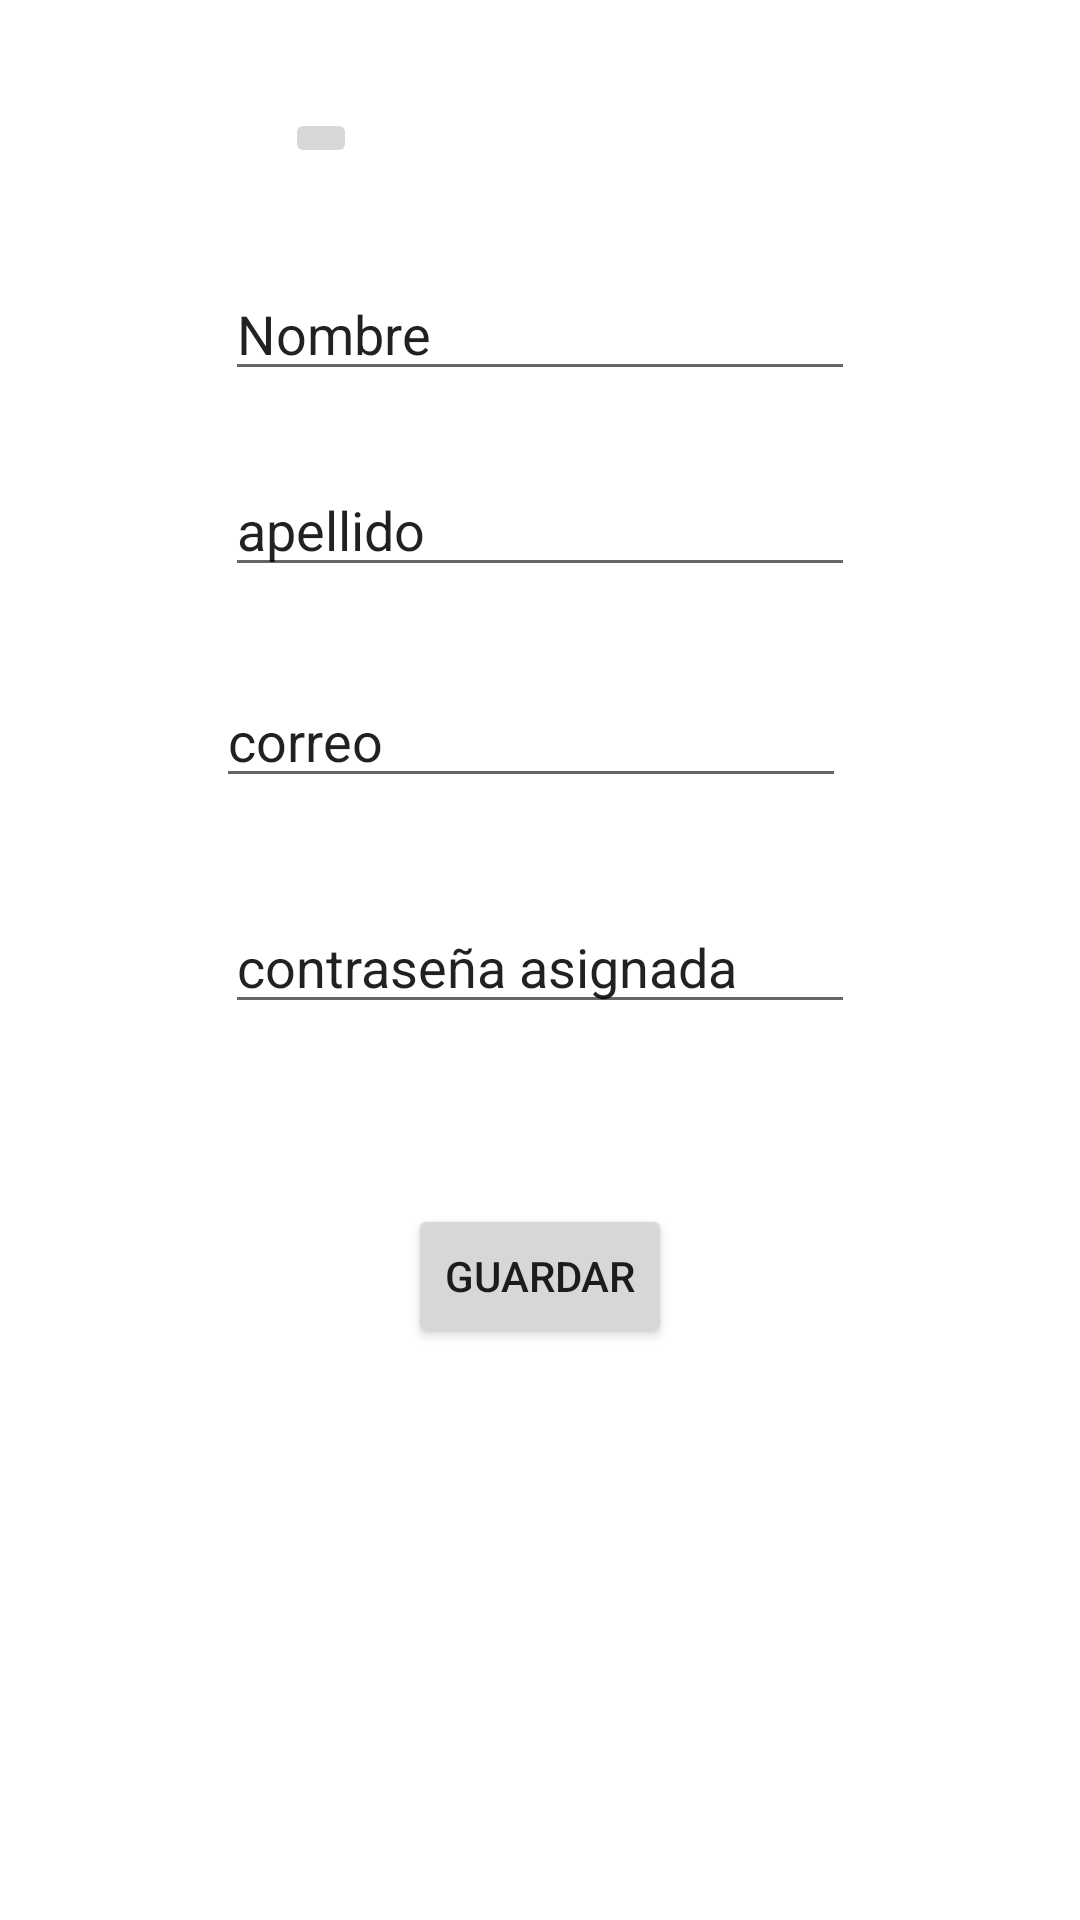

The Android layout XML behind this screen, and the referenced resources:
<!-- AndroidManifest.xml: application theme Theme.Reservas -->
<!-- res/layout/nuevousuario.xml -->
<?xml version="1.0" encoding="utf-8"?>
<androidx.constraintlayout.widget.ConstraintLayout xmlns:android="http://schemas.android.com/apk/res/android"
    xmlns:app="http://schemas.android.com/apk/res-auto"
    xmlns:tools="http://schemas.android.com/tools"
    android:layout_width="match_parent"
    android:layout_height="match_parent">

    <EditText
        android:id="@+id/editTextTextPersonName4"
        android:layout_width="wrap_content"
        android:layout_height="wrap_content"
        android:layout_marginTop="33dp"
        android:ems="10"
        android:inputType="textPersonName"
        android:text="Nombre"
        app:layout_constraintEnd_toEndOf="parent"
        app:layout_constraintStart_toStartOf="parent"
        app:layout_constraintTop_toBottomOf="@+id/imageButton" />

    <EditText
        android:id="@+id/editTextTextPersonName6"
        android:layout_width="wrap_content"
        android:layout_height="wrap_content"
        android:layout_marginTop="29dp"
        android:layout_marginEnd="3dp"
        android:ems="10"
        android:inputType="textPersonName"
        android:text="correo"
        app:layout_constraintEnd_toEndOf="@+id/editTextTextPersonName5"
        app:layout_constraintTop_toBottomOf="@+id/editTextTextPersonName5" />

    <EditText
        android:id="@+id/editTextTextPersonName7"
        android:layout_width="wrap_content"
        android:layout_height="wrap_content"
        android:layout_marginStart="3dp"
        android:layout_marginTop="34dp"
        android:ems="10"
        android:inputType="textPersonName"
        android:text="contraseña asignada"
        app:layout_constraintStart_toStartOf="@+id/editTextTextPersonName6"
        app:layout_constraintTop_toBottomOf="@+id/editTextTextPersonName6" />

    <EditText
        android:id="@+id/editTextTextPersonName5"
        android:layout_width="wrap_content"
        android:layout_height="wrap_content"
        android:layout_marginTop="24dp"
        android:ems="10"
        android:inputType="textPersonName"
        android:text="apellido"
        app:layout_constraintStart_toStartOf="@+id/editTextTextPersonName4"
        app:layout_constraintTop_toBottomOf="@+id/editTextTextPersonName4" />

    <ImageButton
        android:id="@+id/imageButton"
        android:layout_width="wrap_content"
        android:layout_height="wrap_content"
        android:layout_marginStart="20dp"
        android:layout_marginTop="36dp"
        app:layout_constraintStart_toStartOf="@+id/editTextTextPersonName4"
        app:layout_constraintTop_toTopOf="parent"
        tools:srcCompat="@tools:sample/avatars" />

    <Button
        android:id="@+id/button2"
        android:layout_width="wrap_content"
        android:layout_height="wrap_content"
        android:layout_marginTop="60dp"
        android:text="Guardar"
        app:layout_constraintEnd_toEndOf="parent"
        app:layout_constraintStart_toStartOf="parent"
        app:layout_constraintTop_toBottomOf="@+id/editTextTextPersonName7" />

</androidx.constraintlayout.widget.ConstraintLayout>
<!-- resources referenced by this layout -->
<resources>
  <style name="Theme.Reservas" parent="Theme.MaterialComponents.DayNight.DarkActionBar">
          
          <item name="colorPrimary">@color/purple_500</item>
          <item name="colorPrimaryVariant">@color/purple_700</item>
          <item name="colorOnPrimary">@color/white</item>
          
          <item name="colorSecondary">@color/teal_200</item>
          <item name="colorSecondaryVariant">@color/teal_700</item>
          <item name="colorOnSecondary">@color/black</item>
          
          <item name="android:statusBarColor" tools:targetApi="l">?attr/colorPrimaryVariant</item>
          
      </style>
  <color name="purple_500">#CB675A</color>
  <color name="purple_700">#5ACB94</color>
  <color name="white">#FFFFFFFF</color>
  <color name="teal_200">#FF03DAC5</color>
  <color name="teal_700">#FF018786</color>
  <color name="black">#FF000000</color>
</resources>
